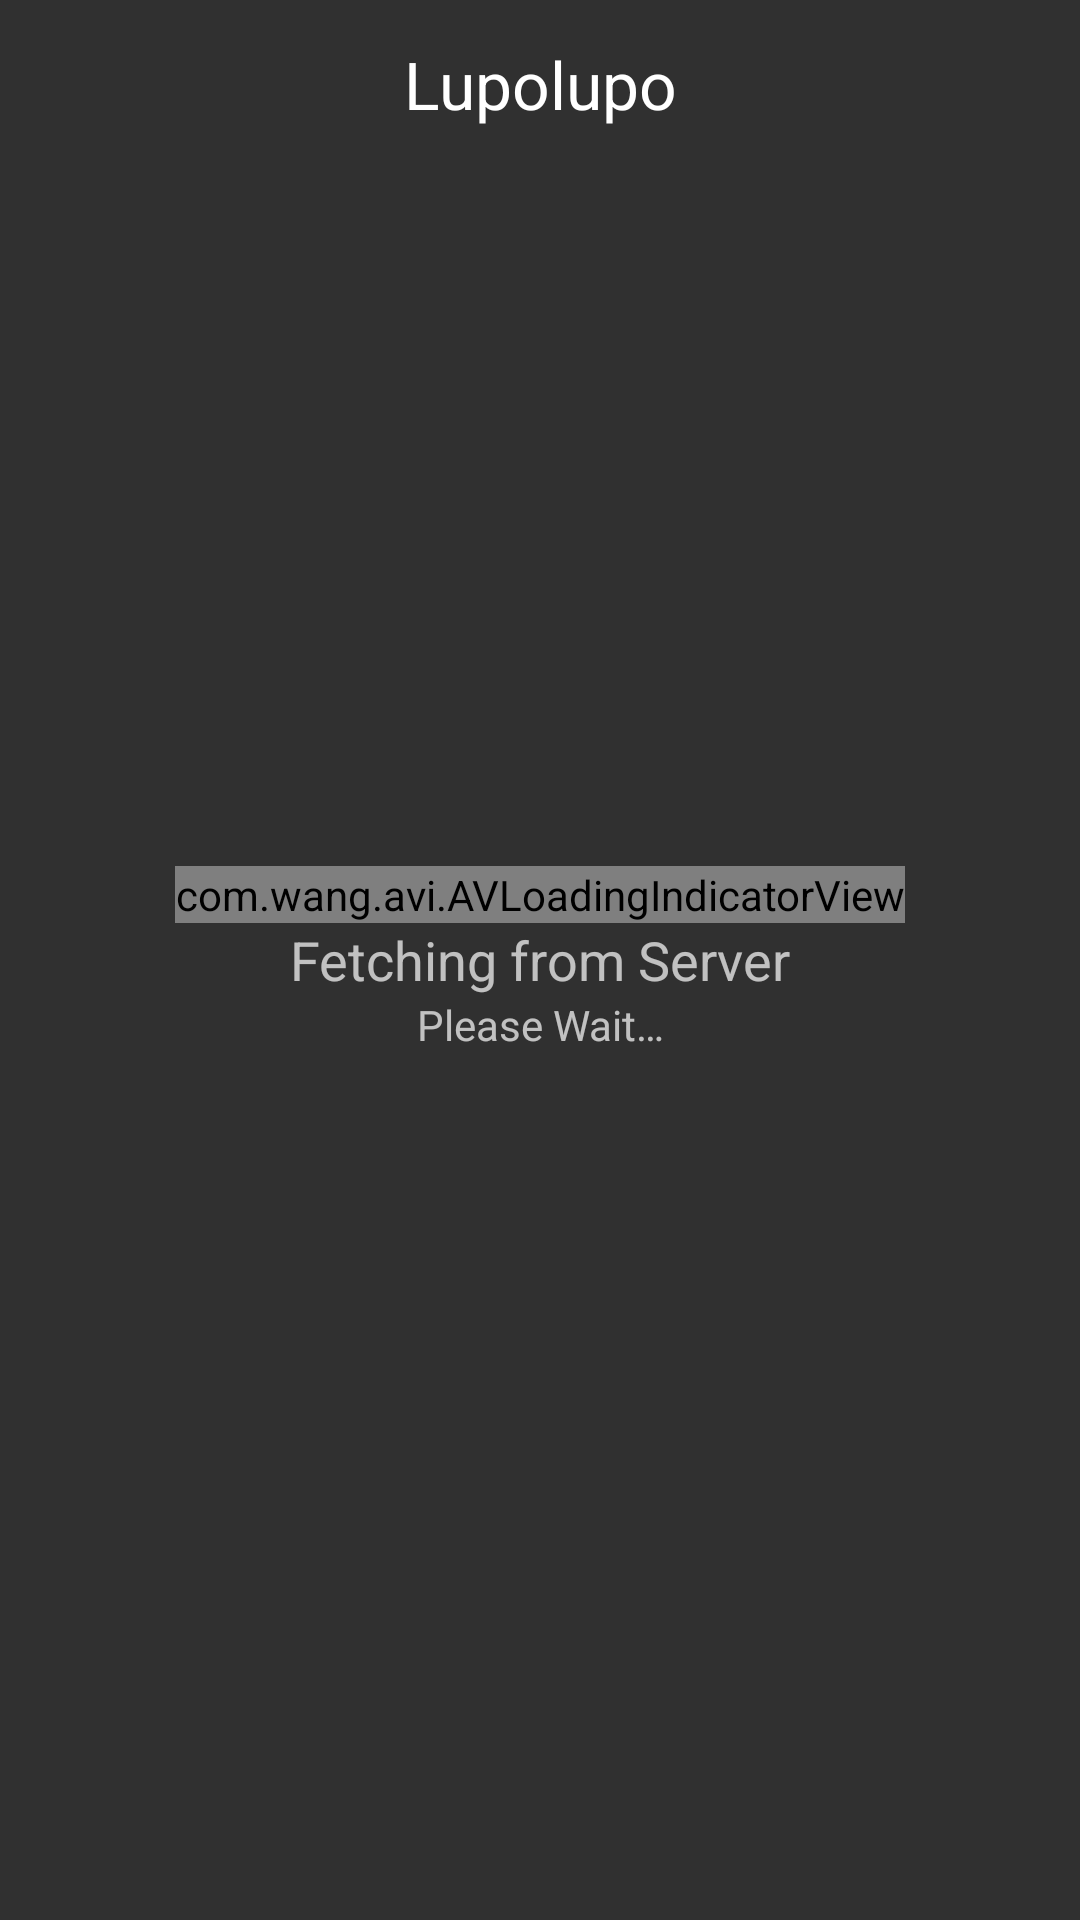

Produce the Android XML layout that renders to this screen, including the resource entries it uses.
<!-- AndroidManifest.xml: activity theme FullscreenTheme -->
<!-- res/layout/activity_episode.xml -->
<FrameLayout xmlns:android="http://schemas.android.com/apk/res/android"
    xmlns:app="http://schemas.android.com/apk/res-auto"
    android:id="@+id/root_layout"
    xmlns:tools="http://schemas.android.com/tools"
    android:layout_width="match_parent"
    android:layout_height="match_parent"
    tools:context="com.blues.lupolupo.views.activities.EpisodeActivity"
    tools:ignore="MergeRootFrame">

    <RelativeLayout
        android:id="@+id/fullscreen_content"
        android:layout_width="match_parent"
        android:layout_height="match_parent"
        android:clickable="true"
        android:gravity="center"
        android:keepScreenOn="true">

        <include layout="@layout/loading_layout" />

        <android.support.v4.view.ViewPager
            android:id="@+id/panelPager"
            android:layout_width="match_parent"
            android:layout_height="match_parent"
            android:clickable="false" />
    </RelativeLayout>

    <FrameLayout
        android:layout_width="match_parent"
        android:layout_height="match_parent"
        android:fitsSystemWindows="true">

        <LinearLayout
            android:id="@+id/fullscreen_content_controls"
            android:layout_width="match_parent"
            android:layout_height="wrap_content"
            android:layout_gravity="top"
            android:background="@android:color/transparent"
            android:orientation="horizontal"
            tools:ignore="UselessParent">

            <android.support.v7.widget.Toolbar
                android:id="@+id/toolbar"
                android:layout_width="match_parent"
                android:layout_height="?attr/actionBarSize"
                app:popupTheme="@style/AppTheme.PopupOverlay">

                <TextView
                    android:id="@+id/toolbar_title"
                    android:layout_width="wrap_content"
                    android:layout_height="wrap_content"
                    android:layout_gravity="center"
                    android:text="@string/app_name"
                    android:textAppearance="@style/TextAppearance.AppCompat.Large" />
            </android.support.v7.widget.Toolbar>

        </LinearLayout>

    </FrameLayout>

</FrameLayout>
<!-- res/layout/loading_layout.xml (included above) -->
<?xml version="1.0" encoding="utf-8"?>
<RelativeLayout xmlns:app="http://schemas.android.com/apk/res-auto"
    xmlns:android="http://schemas.android.com/apk/res/android"
    xmlns:tools="http://schemas.android.com/tools"
    android:id="@+id/emptyLoadingView"
    android:layout_width="match_parent"
    android:layout_height="match_parent"
    tools:showIn="@layout/fragment_dash">

    <LinearLayout
        android:layout_width="match_parent"
        android:layout_height="wrap_content"
        android:layout_centerInParent="true"
        android:orientation="vertical"
        tools:ignore="UselessParent">

        <com.wang.avi.AVLoadingIndicatorView
            android:id="@+id/emptyLoadingAnimator"
            style="@style/AVLoadingIndicatorView.Large"
            android:layout_width="wrap_content"
            android:layout_height="wrap_content"
            android:layout_gravity="center"
            android:visibility="visible"
            app:indicatorColor="@android:color/background_light"
            app:indicatorName="@string/animation_name" />

        <TextView
            android:layout_width="match_parent"
            android:layout_height="wrap_content"
            android:gravity="center"
            android:text="@string/fetching_from_server"
            android:textAppearance="@style/TextAppearance.AppCompat.Medium" />

        <TextView
            android:layout_width="match_parent"
            android:layout_height="wrap_content"
            android:gravity="center"
            android:text="@string/please_wait" />
    </LinearLayout>
</RelativeLayout>
<!-- res/layout/fragment_dash.xml (included above) -->
<FrameLayout xmlns:android="http://schemas.android.com/apk/res/android"
    xmlns:tools="http://schemas.android.com/tools"
    android:layout_width="match_parent"
    android:layout_height="match_parent"
    android:paddingBottom="@dimen/activity_vertical_margin"
    android:paddingLeft="@dimen/activity_horizontal_margin"
    android:paddingRight="@dimen/activity_horizontal_margin"
    android:paddingTop="@dimen/activity_vertical_margin"
    tools:context=".views.fragments.DashFragment">

    <ScrollView
        android:layout_width="match_parent"
        android:layout_height="match_parent">

        <LinearLayout
            android:layout_width="match_parent"
            android:layout_height="wrap_content"
            android:orientation="vertical">

            <include layout="@layout/item_large_preview" />

            <android.support.v7.widget.RecyclerView
                android:id="@+id/dashViewRecycler"
                android:layout_width="match_parent"
                android:layout_height="match_parent"
                android:scrollbarStyle="outsideInset" />
        </LinearLayout>
    </ScrollView>


    <include layout="@layout/loading_layout" />
</FrameLayout>
<!-- res/layout/item_large_preview.xml (included above) -->
<?xml version="1.0" encoding="utf-8"?>
<com.blues.lupolupo.views.custom.RatioRelativeLayout xmlns:android="http://schemas.android.com/apk/res/android"
    xmlns:app="http://schemas.android.com/apk/res-auto"
    xmlns:tools="http://schemas.android.com/tools"
    android:layout_width="match_parent"
    android:layout_height="match_parent"
    app:fixed_attribute="WIDTH"
    app:horizontal_ratio="8"
    app:vertical_ratio="5"
    tools:context=".views.fragments.DashFragment">

    <android.support.v4.view.ViewPager
        android:id="@+id/coverPager"
        android:layout_width="match_parent"
        android:layout_height="match_parent" />

    <android.support.design.widget.TabLayout
        android:id="@+id/tabDots"
        android:layout_width="match_parent"
        android:layout_height="wrap_content"
        android:layout_alignParentBottom="true"
        app:tabBackground="@drawable/tab_selector"
        app:tabGravity="center"
        app:tabIndicatorHeight="0dp" />
</com.blues.lupolupo.views.custom.RatioRelativeLayout>
<!-- resources referenced by this layout -->
<resources>
  <dimen name="activity_horizontal_margin">2dp</dimen>
  <dimen name="activity_vertical_margin">2dp</dimen>
  <string name="animation_name">LineScaleIndicator</string>
  <string name="app_name">Lupolupo</string>
  <string name="fetching_from_server">Fetching from Server</string>
  <string name="please_wait">Please Wait…</string>
  <style name="AppTheme.PopupOverlay" parent="ThemeOverlay.AppCompat.Light" />
  <style name="FullscreenTheme" parent="AppTheme.NoActionBar">
          <item name="android:actionBarStyle">@style/FullscreenActionBarStyle</item>
          <item name="android:windowActionBarOverlay">true</item>
          <item name="metaButtonBarStyle">?android:attr/buttonBarStyle</item>
          <item name="metaButtonBarButtonStyle">?android:attr/buttonBarButtonStyle</item>
      </style>
  <style name="AppTheme.NoActionBar">
          <item name="windowActionBar">false</item>
          <item name="windowNoTitle">true</item>
      </style>
  <style name="FullscreenActionBarStyle" parent="android:Widget.Holo.ActionBar">
          <item name="android:background">@color/black_overlay</item>
      </style>
  <color name="black_overlay">#66000000</color>
</resources>
